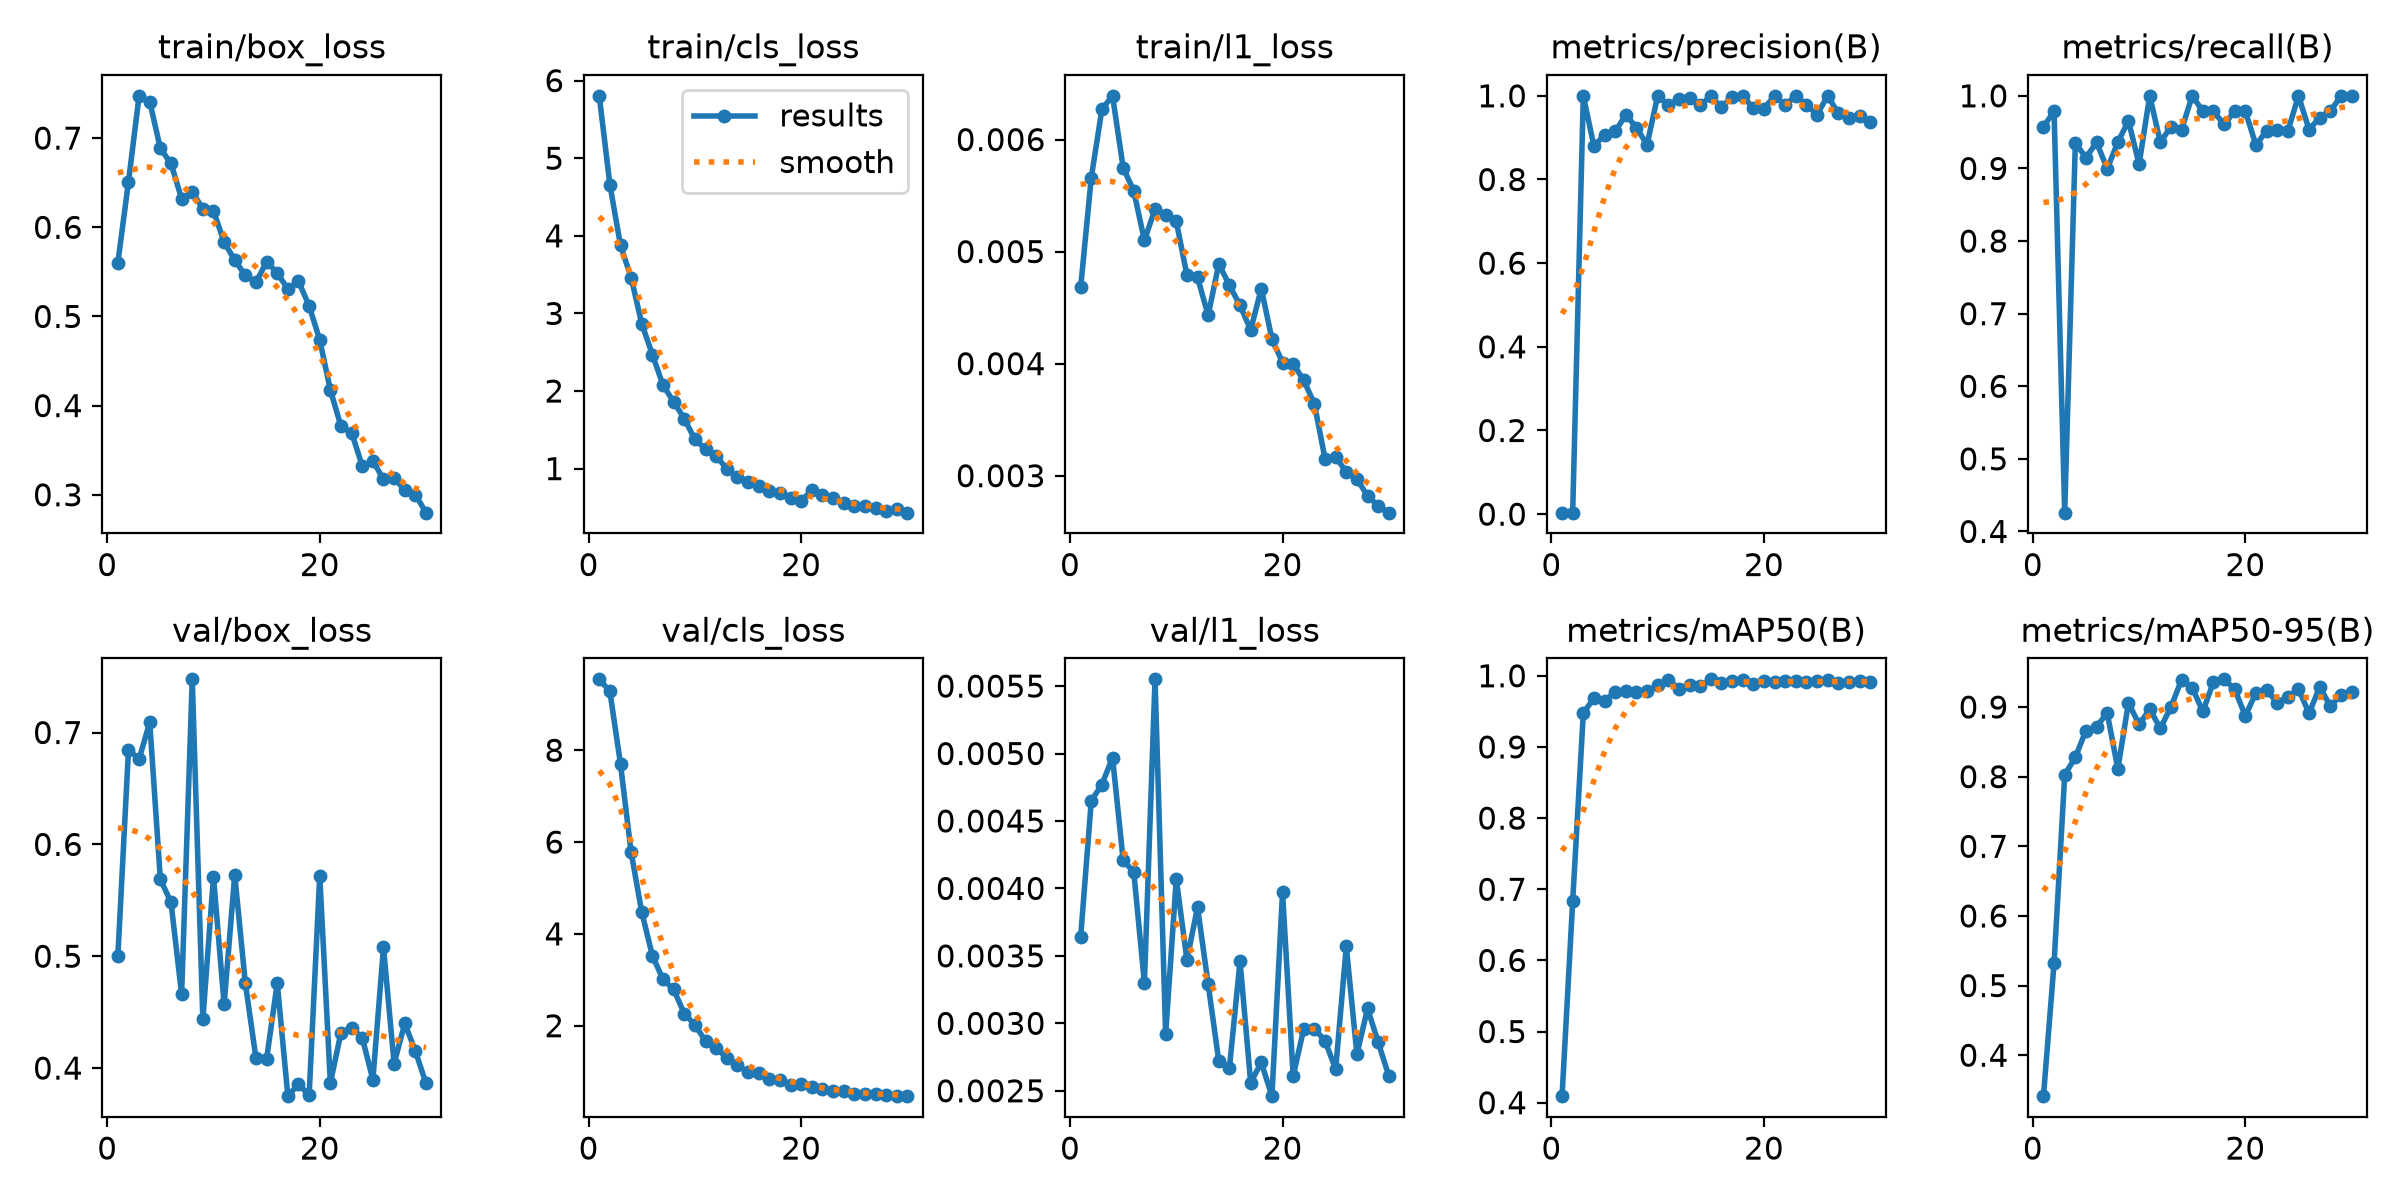

Values plotted in this chart, from the file beside it:
epoch, time, train/box_loss, train/cls_loss, train/l1_loss, metrics/precision(B), metrics/recall(B), metrics/mAP50(B), metrics/mAP50-95(B), val/box_loss, val/cls_loss, val/l1_loss, lr/pg0, lr/pg1, lr/pg2
1, 33.03, 0.5601, 5.804, 0.00468, 0.00381, 0.9575, 0.4092, 0.3412, 0.5, 9.544, 0.00364, 0.0005365, 0.0005365, 0.0005365
2, 41.2, 0.651, 4.66, 0.00566, 0.00356, 0.9787, 0.6829, 0.5323, 0.6844, 9.282, 0.00465, 0.001056, 0.001056, 0.001056
3, 48.69, 0.7474, 3.876, 0.00627, 1, 0.4259, 0.9474, 0.8026, 0.6763, 7.696, 0.00477, 0.001539, 0.001539, 0.001539
4, 55.74, 0.741, 3.462, 0.00639, 0.8799, 0.935, 0.9687, 0.8278, 0.7093, 5.777, 0.00497, 0.001502, 0.001502, 0.001502
5, 62.75, 0.6884, 2.868, 0.00575, 0.9066, 0.9149, 0.9646, 0.8663, 0.5687, 4.476, 0.00421, 0.001447, 0.001447, 0.001447
6, 69.58, 0.6716, 2.47, 0.00554, 0.9148, 0.9362, 0.977, 0.8719, 0.5483, 3.525, 0.00412, 0.001392, 0.001392, 0.001392
7, 76.79, 0.632, 2.076, 0.0051, 0.9548, 0.8994, 0.9786, 0.8913, 0.4661, 3.009, 0.0033, 0.001337, 0.001337, 0.001337
8, 83.81, 0.6396, 1.861, 0.00538, 0.9241, 0.9362, 0.9773, 0.8113, 0.7476, 2.79, 0.00555, 0.001282, 0.001282, 0.001282
9, 90.73, 0.6208, 1.644, 0.00533, 0.8832, 0.9655, 0.9781, 0.906, 0.4435, 2.265, 0.00292, 0.001227, 0.001227, 0.001227
10, 97.63, 0.6186, 1.376, 0.00527, 1, 0.906, 0.9865, 0.8749, 0.5711, 2.021, 0.00407, 0.001172, 0.001172, 0.001172
11, 104.9, 0.5832, 1.252, 0.00479, 0.978, 1, 0.9942, 0.8969, 0.4569, 1.666, 0.00347, 0.001117, 0.001117, 0.001117
12, 111.4, 0.5633, 1.165, 0.00477, 0.992, 0.9362, 0.9821, 0.8695, 0.5727, 1.521, 0.00386, 0.001062, 0.001062, 0.001062
13, 117.4, 0.5459, 0.997, 0.00443, 0.9959, 0.9575, 0.9875, 0.9001, 0.4757, 1.29, 0.00329, 0.001007, 0.001007, 0.001007
14, 124, 0.5385, 0.8985, 0.00489, 0.9782, 0.9535, 0.9863, 0.9392, 0.4086, 1.135, 0.00272, 0.0009519, 0.0009519, 0.0009519
15, 131.1, 0.5611, 0.8232, 0.0047, 0.9989, 1, 0.995, 0.9277, 0.4081, 0.9846, 0.00267, 0.0008968, 0.0008968, 0.0008968
16, 137.1, 0.5488, 0.7759, 0.00452, 0.9729, 0.9787, 0.9901, 0.8938, 0.476, 0.9631, 0.00346, 0.0008418, 0.0008418, 0.0008418
17, 143.7, 0.5305, 0.7105, 0.0043, 0.998, 0.9787, 0.9921, 0.9358, 0.3749, 0.8292, 0.00256, 0.0007868, 0.0007868, 0.0007868
18, 150.5, 0.5394, 0.6805, 0.00467, 1, 0.9607, 0.9942, 0.9397, 0.3858, 0.8216, 0.00271, 0.0007318, 0.0007318, 0.0007318
19, 157.5, 0.512, 0.6151, 0.00422, 0.9706, 0.9787, 0.9882, 0.9255, 0.3755, 0.7169, 0.00246, 0.0006768, 0.0006768, 0.0006768
20, 164.9, 0.4736, 0.5862, 0.00401, 0.9696, 0.9787, 0.9925, 0.8872, 0.5721, 0.7366, 0.00397, 0.0006218, 0.0006218, 0.0006218
21, 196.1, 0.4175, 0.7183, 0.004, 1, 0.9321, 0.9918, 0.9203, 0.3867, 0.6742, 0.00261, 0.0005668, 0.0005668, 0.0005668
22, 203.4, 0.3768, 0.6566, 0.00385, 0.9781, 0.9519, 0.9922, 0.9244, 0.4317, 0.616, 0.00296, 0.0005118, 0.0005118, 0.0005118
23, 209.7, 0.3697, 0.6162, 0.00364, 1, 0.9535, 0.9926, 0.9063, 0.4361, 0.581, 0.00296, 0.0004568, 0.0004568, 0.0004568
24, 215.5, 0.3324, 0.5581, 0.00315, 0.9781, 0.9514, 0.9906, 0.9139, 0.4272, 0.5734, 0.00287, 0.0004017, 0.0004017, 0.0004017
25, 221.5, 0.338, 0.5218, 0.00317, 0.9552, 1, 0.9929, 0.9258, 0.3896, 0.5214, 0.00266, 0.0003467, 0.0003467, 0.0003467
26, 227.4, 0.3174, 0.5143, 0.00303, 1, 0.9535, 0.9942, 0.891, 0.5079, 0.519, 0.00357, 0.0002917, 0.0002917, 0.0002917
27, 233.7, 0.3192, 0.4914, 0.00297, 0.958, 0.9701, 0.9892, 0.929, 0.4039, 0.5087, 0.00277, 0.0002367, 0.0002367, 0.0002367
28, 239.9, 0.305, 0.4563, 0.00282, 0.9479, 0.9787, 0.9909, 0.9011, 0.4399, 0.4977, 0.00311, 0.0001817, 0.0001817, 0.0001817
29, 245.9, 0.3002, 0.4747, 0.00273, 0.951, 1, 0.9929, 0.9171, 0.4152, 0.4691, 0.00286, 0.0001267, 0.0001267, 0.0001267
30, 251.7, 0.28, 0.4325, 0.00267, 0.9371, 1, 0.9917, 0.9217, 0.3863, 0.4657, 0.00261, 7.1681e-05, 7.1681e-05, 7.1681e-05
